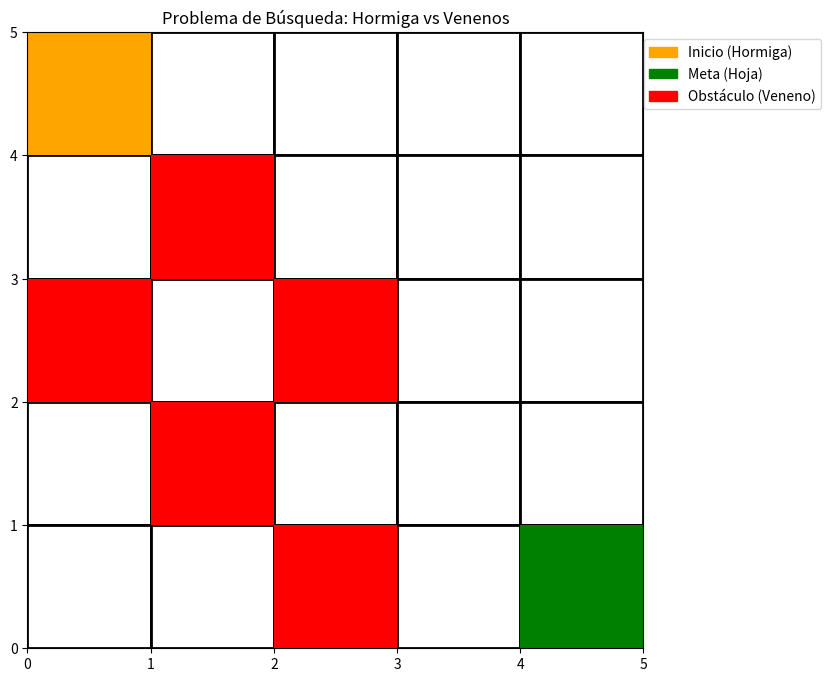

Source code (Python):
import matplotlib.pyplot as plt
import numpy as np
from matplotlib.patches import Rectangle
import matplotlib.patches as mpatches
# Esto es un ejemplo base de como representar la matriz grafica del problema de busqueda
# Se puede hacer con animation que hace parte de matplotlib (Consultar con el docente las preguntas en base a esta solución)
# Preguntas:
"""
1. ¿Cómo puedo representar una matriz gráfica en Python?
    bibliotecas Matplotlib para crear una representación visual de una matriz gráfica.
2. ¿Cómo puedo representar diferentes elementos en la matriz gráfica?
    usar diferentes colores o símbolos para representar distintos elementos en la matriz gráfica.
3. ¿Cómo puedo hacer que las posiciones de los elementos sean aleatorias? 
    Randomizar las posiciones de los elementos en la matriz gráfica.
4. ¿Se debe simular el movimiento de la hormiga?
    Se se debe simular entonces la librería Animation de Matplotlib puede ser útil. (veremos)
5. ¿Se debe construir el arbol de búsqueda?
    Si esto es verdadero entonces se debe usar alguna librería para representar árboles (veremos)

"""
# Crear la figura y el eje
fig, ax = plt.subplots(figsize=(8, 8))

# Definir el grid (5x5)
# Estas definición debe cambiar para que la matriz sea de tamaño n x n
grid_size = 5

# Definir colores
colors = {
    'empty': 'white',
    'ant': 'orange',
    'goal': 'green', 
    'poison': 'red'
}

# Crear el grid base
for i in range(grid_size):
    for j in range(grid_size):
        rect = Rectangle((j, grid_size-1-i), 1, 1, 
                        linewidth=2, edgecolor='black', 
                        facecolor='white')
        ax.add_patch(rect)

# Agregar elementos específicos
# Hormiga (inicio)
# La hormiga empieza en la esquina superior izquierda (este seria el ejemplo base del problema de busqueda)
# La hormiga no debe estar en la misma posicion que la meta (goal), ni en la misma posicion que los venenos (obstaculos)
# pero puede estar en cualquier posicion, solo hay que cambiar las coordenadas
ant_rect = Rectangle((0, 4), 1, 1, facecolor=colors['ant'])
ax.add_patch(ant_rect)

# Hay que especificar la meta (goal), pero debe esta en un randon para corresponder al probelema de busqueda
# La meta no puede estar en la misma posicion que la hormiga, ni en la misma posicion que los venenos
# Meta (goal)
goal_rect = Rectangle((4, 0), 1, 1, facecolor=colors['goal'])
ax.add_patch(goal_rect)

# Venenos (obstáculos)
# Los venenos pueden estar en cualquier posicion, solo hay que cambiar las coordenadas
# En este caso, los venenos estan en posiciones fijas para el ejemplo
# Debemos hacer un randon para que los venenos esten en posiciones aleatorias
# pero asegurandonos que no esten en la misma posicion que la hormiga o la meta
poison_positions = [(1,3), (0,2), (2,2), (1,1), (2,0)]
for pos in poison_positions:
    poison_rect = Rectangle(pos, 1, 1, facecolor=colors['poison'])
    ax.add_patch(poison_rect)

ax.set_xlim(0, grid_size)
ax.set_ylim(0, grid_size)
ax.set_aspect('equal')
ax.set_title('Problema de Búsqueda: Hormiga vs Venenos')


legend_elements = [
    mpatches.Patch(color=colors['ant'], label='Inicio (Hormiga)'),
    mpatches.Patch(color=colors['goal'], label='Meta (Hoja)'),
    mpatches.Patch(color=colors['poison'], label='Obstáculo (Veneno)')
]
ax.legend(handles=legend_elements, loc='upper right', bbox_to_anchor=(1.3, 1))

plt.show()